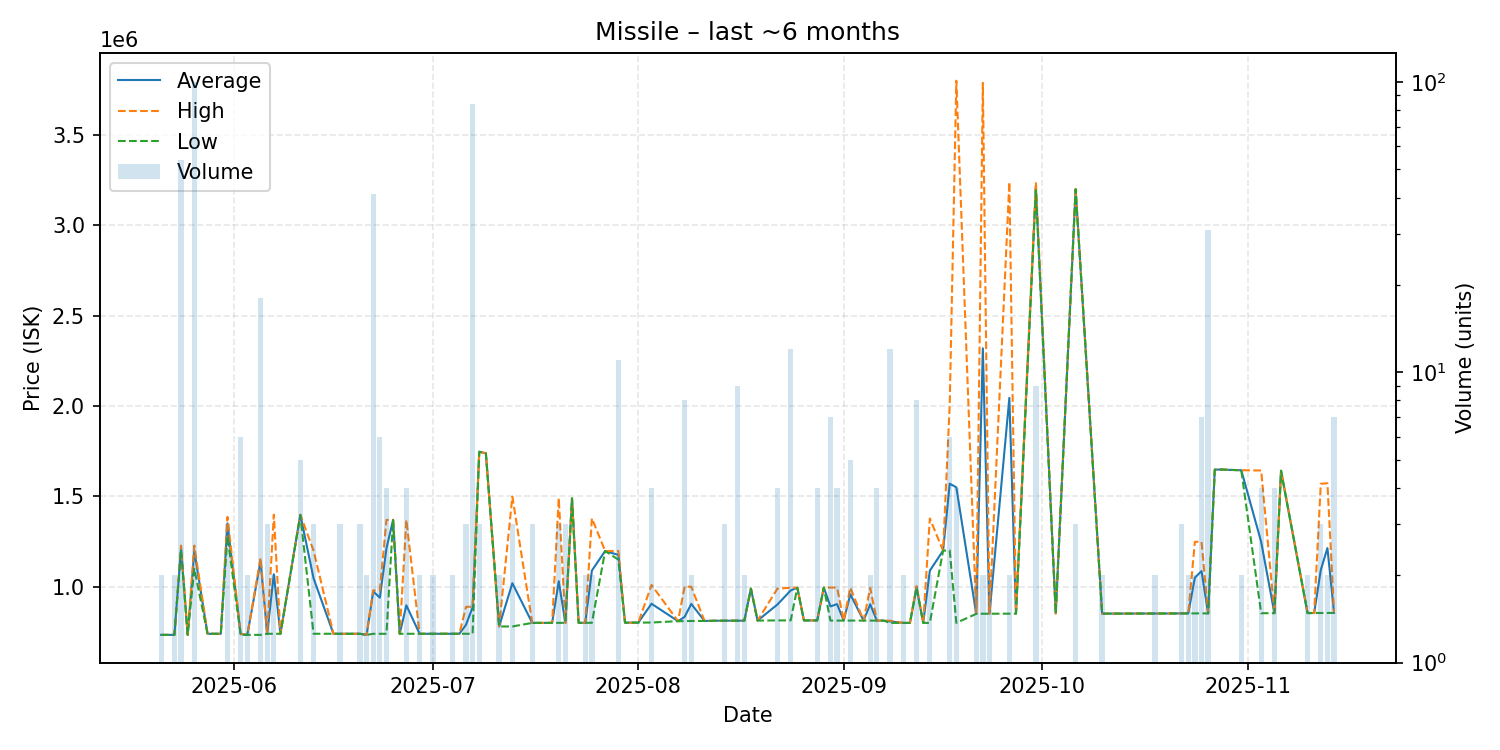

Source data for this figure (header and first rows):
date, average, highest, lowest, order_count, volume
2025-05-21, 734000, 734000, 734000, 1, 2
2025-05-23, 734000, 734000, 734000, 2, 2
2025-05-24, 1214241, 1228000, 1205000, 8, 54
2025-05-25, 734000, 734000, 734000, 1, 1
2025-05-26, 1198000, 1228000, 1100000, 7, 100
2025-05-28, 740000, 740000, 740000, 1, 1
2025-05-30, 740000, 740000, 740000, 1, 1
2025-05-31, 1351000, 1386500, 1280000, 3, 3
2025-06-02, 738000, 740000, 734000, 4, 6
2025-06-03, 734000, 734000, 734000, 2, 2
2025-06-05, 1141833, 1160000, 734000, 6, 18
2025-06-06, 740000, 740000, 740000, 1, 3
2025-06-07, 1069500, 1399000, 740000, 2, 2
2025-06-08, 740000, 740000, 740000, 1, 1
2025-06-11, 1398400, 1399000, 1396000, 2, 5
2025-06-13, 1046700, 1200000, 740100, 2, 3
2025-06-16, 740100, 740100, 740100, 1, 1
2025-06-17, 740000, 740000, 740000, 1, 3
2025-06-18, 740000, 740000, 740000, 1, 1
2025-06-20, 740067, 740100, 740000, 3, 3
2025-06-21, 734000, 734000, 734000, 1, 2
2025-06-22, 974127, 980000, 740000, 5, 41
2025-06-23, 940000, 980000, 740000, 4, 6
2025-06-24, 1212500, 1370000, 740000, 2, 4
2025-06-25, 1370000, 1370000, 1370000, 1, 1
2025-06-26, 740000, 740000, 740000, 1, 1
2025-06-27, 897500, 1370000, 740000, 4, 4
2025-06-29, 740000, 740000, 740000, 2, 2
2025-07-01, 740000, 740000, 740000, 2, 2
2025-07-02, 740100, 740100, 740100, 1, 1
2025-07-04, 740100, 740100, 740100, 2, 2
2025-07-05, 740100, 740100, 740100, 1, 1
2025-07-06, 789733, 888900, 740150, 3, 3
2025-07-07, 887119, 890000, 740100, 6, 84
2025-07-08, 1747000, 1747000, 1747000, 3, 3
2025-07-09, 1739000, 1739000, 1739000, 1, 1
2025-07-11, 780400, 780400, 780400, 1, 2
2025-07-13, 1019967, 1499000, 780450, 3, 3
2025-07-16, 800300, 800300, 800300, 1, 3
2025-07-18, 800300, 800300, 800300, 1, 1
2025-07-19, 800500, 800500, 800500, 1, 1
2025-07-20, 1030667, 1491000, 800500, 3, 3
2025-07-21, 800633, 800700, 800600, 2, 3
2025-07-22, 1489000, 1489000, 1489000, 1, 1
2025-07-23, 800700, 800700, 800700, 1, 1
2025-07-24, 800700, 800700, 800700, 2, 2
2025-07-25, 1089900, 1379000, 800800, 2, 2
2025-07-27, 1198000, 1198000, 1198000, 1, 1
2025-07-29, 1176364, 1198000, 1150000, 5, 11
2025-07-30, 801500, 801500, 801500, 1, 1
2025-07-31, 801700, 801700, 801700, 1, 1
2025-08-01, 801700, 801700, 801700, 1, 1
2025-08-03, 906200, 1010000, 802400, 3, 4
2025-08-07, 809800, 809800, 809800, 1, 1
2025-08-08, 833912, 1002000, 809900, 2, 8
2025-08-09, 905450, 999900, 811000, 2, 2
2025-08-11, 811000, 811000, 811000, 1, 1
2025-08-13, 812300, 812300, 812300, 1, 1
2025-08-14, 812400, 812400, 812400, 1, 3
2025-08-16, 812500, 812500, 812500, 1, 9
... 57 more rows
